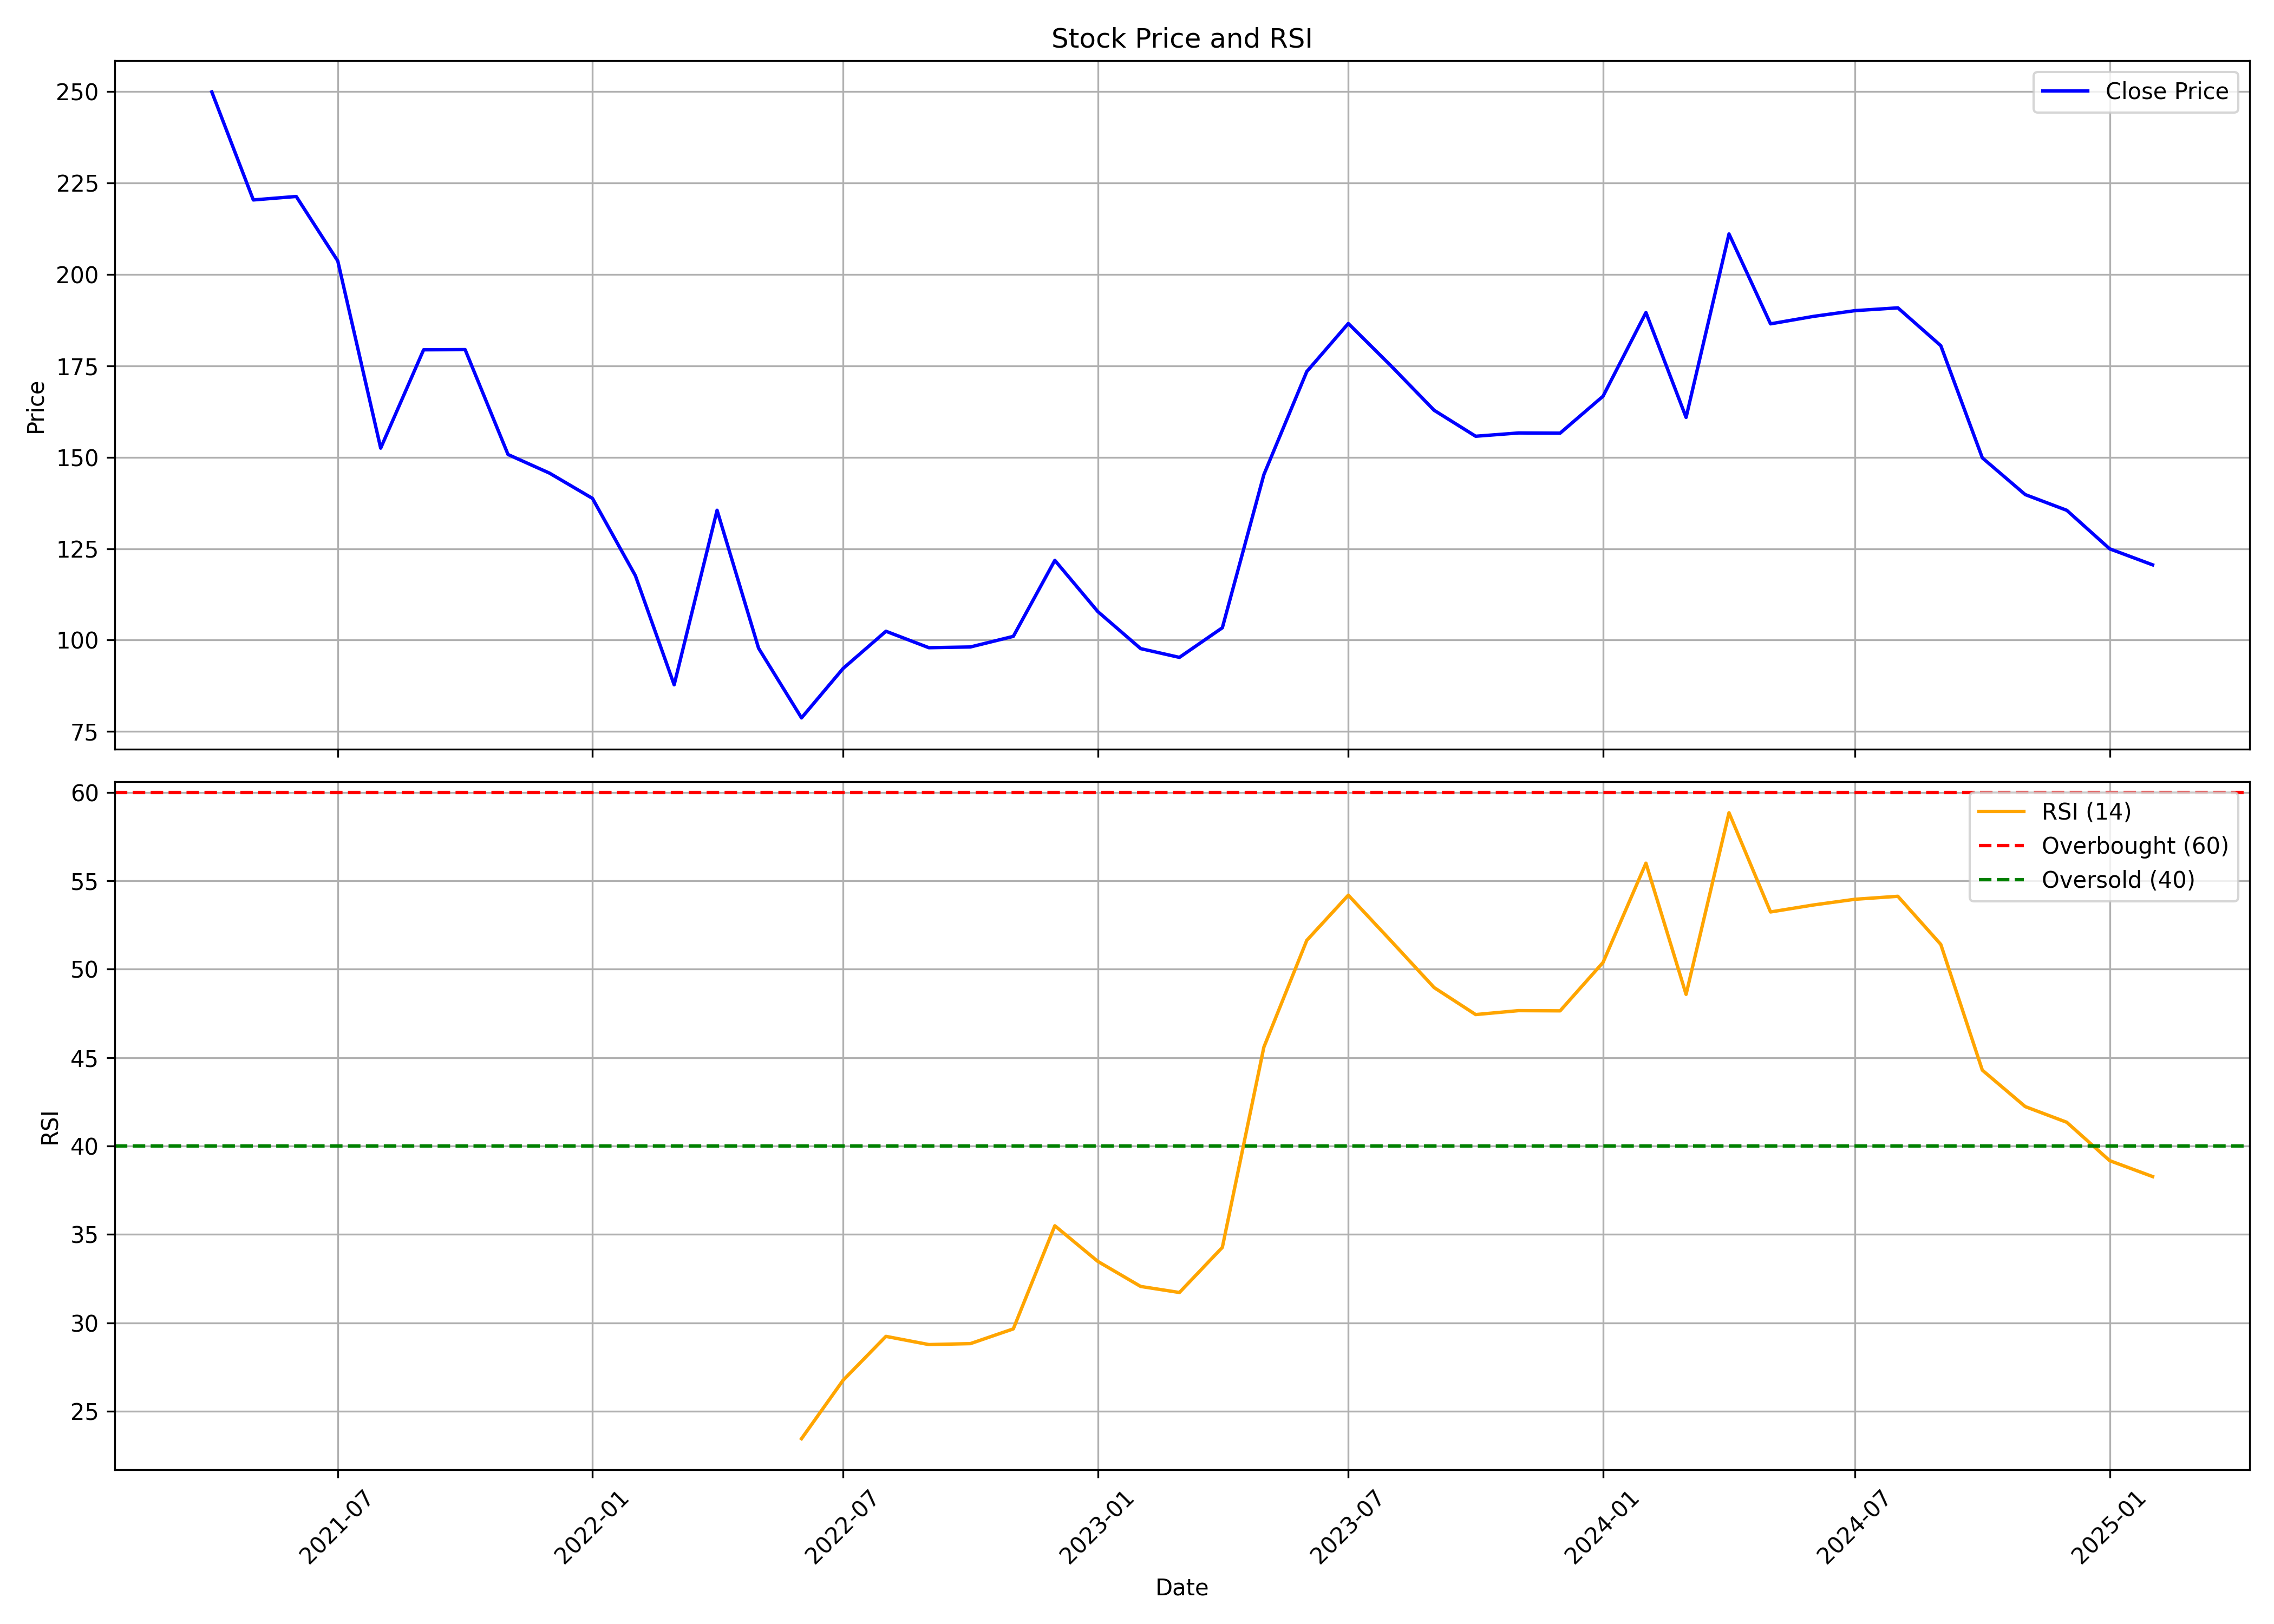

Source data for this figure (header and first rows):
, date, symbol, open, high, low, close, volume, rsi
0, 2021-04-01, SURYODAY, 276.1, 281.5, 243.6, 249.9, 2989452, 
1, 2021-05-01, SURYODAY, 248.7, 251.5, 220.2, 220.4, 2359131, 
2, 2021-06-01, SURYODAY, 221.0, 247.6, 219.0, 221.4, 3740155, 
3, 2021-07-01, SURYODAY, 221.4, 225.5, 203.4, 203.7, 2900163, 
4, 2021-08-01, SURYODAY, 207.8, 207.8, 138.5, 152.5, 8211049, 
5, 2021-09-01, SURYODAY, 153.0, 224.6, 148.0, 179.4, 9494412, 
6, 2021-10-01, SURYODAY, 180.0, 196.0, 171.8, 179.4, 2215397, 
7, 2021-11-01, SURYODAY, 181.5, 181.5, 146.8, 150.8, 1348185, 
8, 2021-12-01, SURYODAY, 151.0, 170.7, 144.5, 145.6, 1461141, 
9, 2022-01-01, SURYODAY, 146.5, 153.9, 136.5, 138.8, 1822025, 
10, 2022-02-01, SURYODAY, 139.0, 144.6, 101.8, 117.6, 1229649, 
11, 2022-03-01, SURYODAY, 117.6, 121.0, 87.0, 87.75, 3237813, 
12, 2022-04-01, SURYODAY, 88.05, 157.9, 87.7, 135.5, 14510066, 
13, 2022-05-01, SURYODAY, 135.4, 146.4, 96.8, 97.75, 4488804, 
14, 2022-06-01, SURYODAY, 99.25, 106.5, 77.5, 78.7, 2793259, 23.45
15, 2022-07-01, SURYODAY, 77.0, 92.2, 77.0, 92.2, 3645993, 26.76
16, 2022-08-01, SURYODAY, 88.5, 108.9, 88.0, 102.4, 6152564, 29.24
17, 2022-09-01, SURYODAY, 103.4, 118.0, 92.05, 97.9, 6190768, 28.77
18, 2022-10-01, SURYODAY, 96.45, 103.9, 92.1, 98.1, 2429966, 28.83
19, 2022-11-01, SURYODAY, 98.65, 114.7, 94.55, 101.0, 6156033, 29.66
20, 2022-12-01, SURYODAY, 101.6, 134.0, 98.05, 121.8, 26779441, 35.49
21, 2023-01-01, SURYODAY, 121.0, 124.9, 101.6, 107.8, 8739972, 33.48
22, 2023-02-01, SURYODAY, 107.8, 112.1, 95.0, 97.65, 7796980, 32.06
23, 2023-03-01, SURYODAY, 98.75, 102.2, 90.5, 95.25, 6793496, 31.72
24, 2023-04-01, SURYODAY, 95.35, 106.2, 95.1, 103.3, 7708439, 34.27
25, 2023-05-01, SURYODAY, 103.3, 149.8, 101.2, 145.2, 42858448, 45.59
26, 2023-06-01, SURYODAY, 146.4, 183.4, 142.5, 173.4, 18507806, 51.63
27, 2023-07-01, SURYODAY, 174.9, 189.2, 163.3, 186.6, 15015414, 54.18
28, 2023-08-01, SURYODAY, 188.4, 194.6, 173.1, 174.9, 12371036, 51.58
29, 2023-09-01, SURYODAY, 175.9, 179.1, 150.7, 162.9, 12207929, 48.96
30, 2023-10-01, SURYODAY, 162.9, 173.5, 142.3, 155.8, 9050784, 47.43
31, 2023-11-01, SURYODAY, 156.9, 170.1, 151.4, 156.6, 8425194, 47.66
32, 2023-12-01, SURYODAY, 157.0, 167.7, 150.7, 156.6, 10113259, 47.64
33, 2024-01-01, SURYODAY, 157.6, 184.3, 156.0, 166.7, 21411979, 50.38
34, 2024-02-01, SURYODAY, 167.5, 204.4, 162.0, 189.6, 28625885, 55.99
35, 2024-03-01, SURYODAY, 190.5, 197.6, 145.2, 160.9, 11734189, 48.58
36, 2024-04-01, SURYODAY, 162.4, 217.4, 162.4, 211.1, 32276463, 58.84
37, 2024-05-01, SURYODAY, 211.1, 217.7, 183.1, 186.5, 13415417, 53.23
38, 2024-06-01, SURYODAY, 194.0, 212.8, 172.0, 188.5, 9710218, 53.63
39, 2024-07-01, SURYODAY, 188.0, 201.0, 172.9, 190.1, 10563767, 53.95
40, 2024-08-01, SURYODAY, 190.7, 205.2, 184.1, 190.9, 21189756, 54.12
41, 2024-09-01, SURYODAY, 191.1, 191.5, 178.9, 180.5, 6845877, 51.4
42, 2024-10-01, SURYODAY, 182, 184.5, 130.6, 149.8, 15414005, 44.29
43, 2024-11-01, SURYODAY, 150.8, 162.9, 137.7, 139.8, 7326378, 42.23
44, 2024-12-01, SURYODAY, 140.0, 155.6, 132.6, 135.5, 6886905, 41.34
45, 2025-01-01, SURYODAY, 137.0, 142.8, 115.2, 124.9, 6825146, 39.17
46, 2025-02-01, SURYODAY, 121.9, 125.9, 119.1, 120.6, 1108428, 38.27
